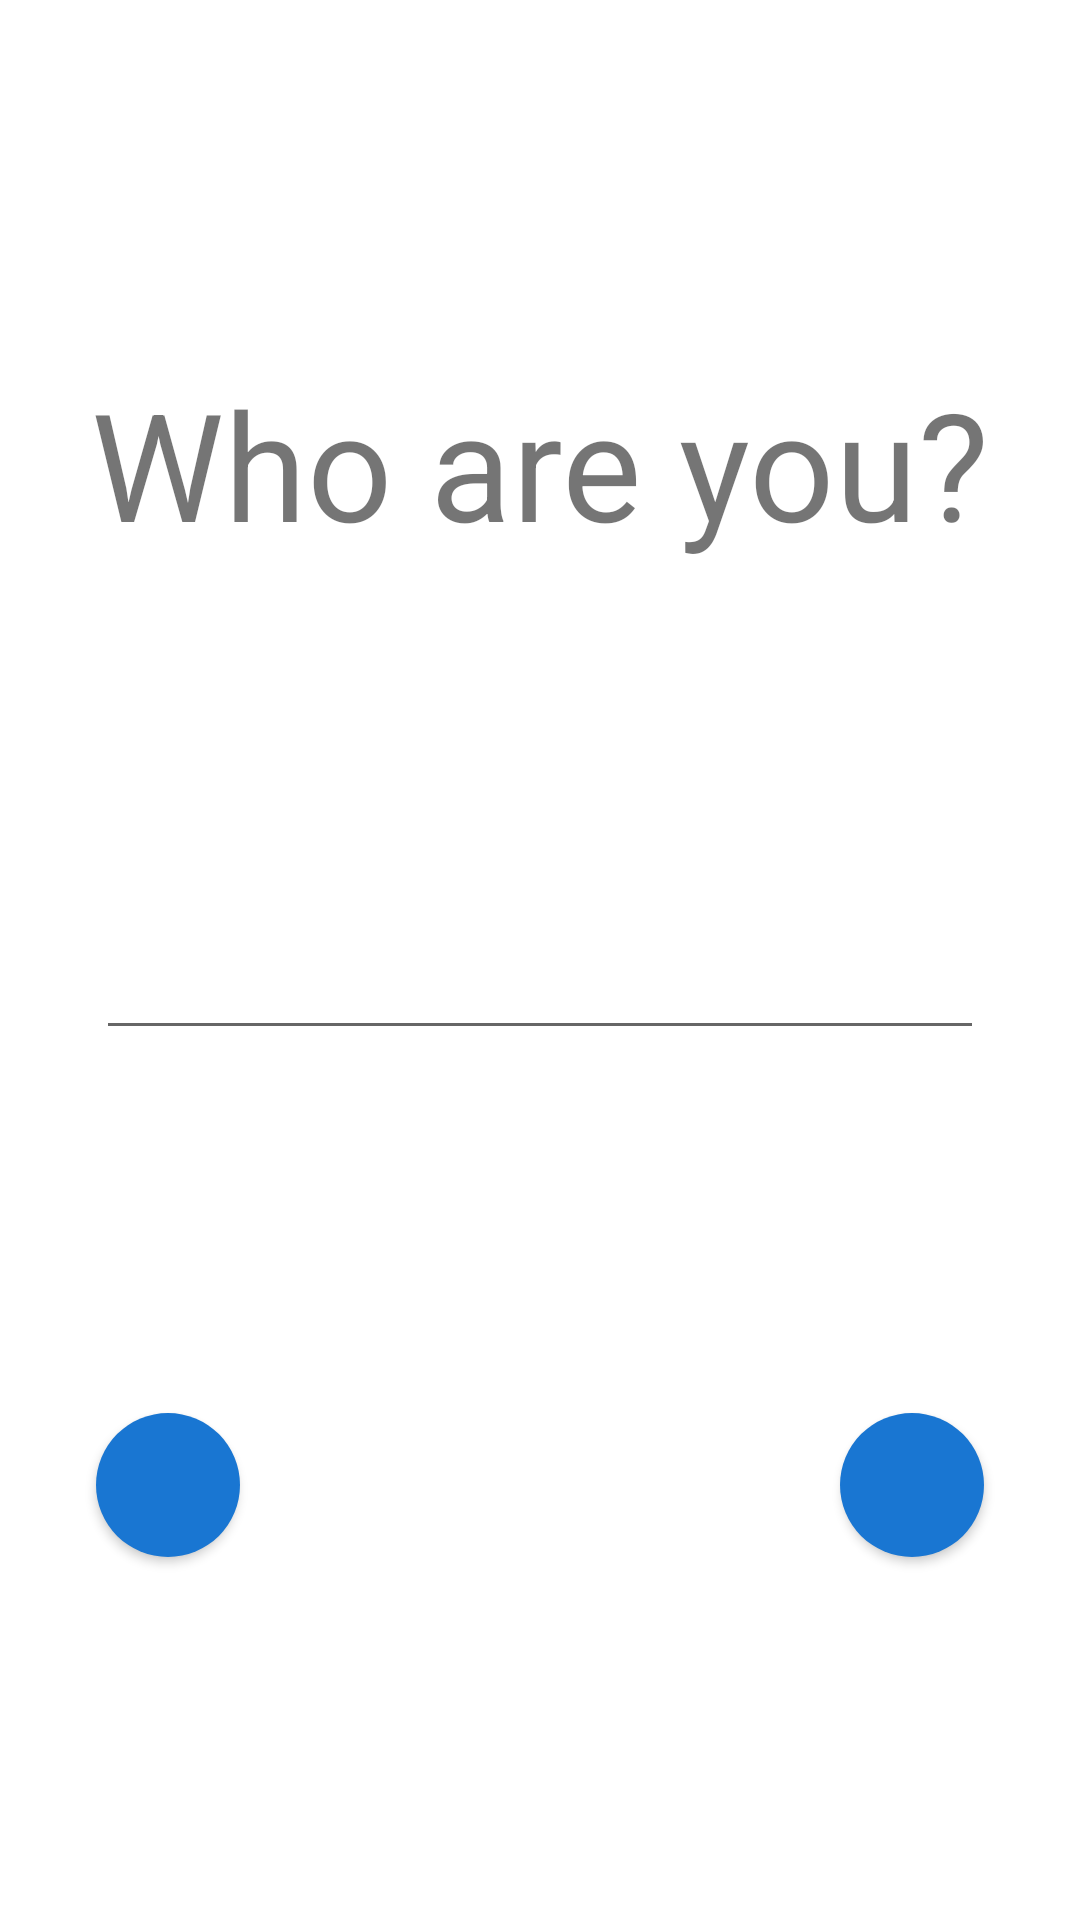

Write the Android layout XML for this screen, with the resource values it uses.
<!-- AndroidManifest.xml: application theme Theme.BTBattle -->
<!-- res/layout/new_player_fragment.xml -->
<?xml version="1.0" encoding="utf-8"?>
<androidx.constraintlayout.widget.ConstraintLayout xmlns:android="http://schemas.android.com/apk/res/android"
    xmlns:app="http://schemas.android.com/apk/res-auto"
    xmlns:tools="http://schemas.android.com/tools"
    android:layout_width="match_parent"
    android:layout_height="match_parent"
    tools:context=".ui.NewPlayerFragment">

    <TextView
        android:id="@+id/textViewNewPlayer"
        android:layout_width="wrap_content"
        android:layout_height="wrap_content"
        android:text="Who are you?"
        android:textSize="50sp"
        app:layout_constraintBottom_toTopOf="@+id/editTextNewPlayerName"
        app:layout_constraintEnd_toEndOf="parent"
        app:layout_constraintHorizontal_bias="0.5"
        app:layout_constraintStart_toStartOf="parent"
        app:layout_constraintTop_toTopOf="parent" />

    <EditText
        android:id="@+id/editTextNewPlayerName"
        android:layout_width="match_parent"
        android:layout_height="wrap_content"
        android:layout_marginStart="32dp"
        android:layout_marginEnd="32dp"
        app:layout_constraintBottom_toTopOf="@+id/buttonNewPlayerConfirm"
        app:layout_constraintEnd_toEndOf="parent"
        app:layout_constraintHorizontal_bias="0.5"
        app:layout_constraintStart_toStartOf="parent"
        app:layout_constraintTop_toBottomOf="@+id/textViewNewPlayer" />

    <com.google.android.material.button.MaterialButton
        android:id="@+id/buttonNewPlayerCancel"
        android:layout_width="48dp"
        android:layout_height="48dp"
        android:layout_marginStart="32dp"
        android:insetLeft="0dp"
        android:insetTop="0dp"
        android:insetRight="0dp"
        android:insetBottom="0dp"
        app:cornerRadius="30dp"
        app:icon="@drawable/ic_cancel"
        app:iconGravity="textStart"
        app:iconPadding="0dp"
        app:layout_constraintBottom_toBottomOf="@+id/buttonNewPlayerConfirm"
        app:layout_constraintEnd_toStartOf="@+id/buttonNewPlayerConfirm"
        app:layout_constraintHorizontal_bias="0.5"
        app:layout_constraintHorizontal_chainStyle="spread_inside"
        app:layout_constraintStart_toStartOf="parent"
        app:layout_constraintTop_toTopOf="@+id/buttonNewPlayerConfirm" />

    <com.google.android.material.button.MaterialButton
        android:id="@+id/buttonNewPlayerConfirm"
        android:layout_width="48dp"
        android:layout_height="48dp"
        android:layout_marginEnd="32dp"
        android:insetLeft="0dp"
        android:insetTop="0dp"
        android:insetRight="0dp"
        android:insetBottom="0dp"
        app:cornerRadius="30dp"
        app:icon="@drawable/ic_confirm"
        app:iconGravity="textStart"
        app:iconPadding="0dp"
        app:layout_constraintBottom_toBottomOf="parent"
        app:layout_constraintEnd_toEndOf="parent"
        app:layout_constraintHorizontal_bias="0.5"
        app:layout_constraintStart_toEndOf="@+id/buttonNewPlayerCancel"
        app:layout_constraintTop_toBottomOf="@+id/editTextNewPlayerName" />


</androidx.constraintlayout.widget.ConstraintLayout>
<!-- resources referenced by this layout -->
<resources>
  <style name="Theme.BTBattle" parent="Theme.MaterialComponents.DayNight.NoActionBar">
          
          <item name="colorPrimary">@color/primaryColor</item>
          <item name="colorPrimaryVariant">@color/primaryDarkColor</item>
          <item name="colorOnPrimary">@color/primaryTextColor</item>
          
          <item name="colorSecondary">@color/secondaryColor</item>
          <item name="colorSecondaryVariant">@color/secondaryDarkColor</item>
          <item name="colorOnSecondary">@color/secondaryTextColor</item>
          
          <item name="android:statusBarColor" tools:targetApi="l">?attr/colorPrimaryVariant</item>
          
      </style>
  <color name="primaryColor">#1976d2</color>
  <color name="primaryDarkColor">#004ba0</color>
  <color name="primaryTextColor">#ffffff</color>
  <color name="secondaryColor">#64b5f6</color>
  <color name="secondaryDarkColor">#2286c3</color>
  <color name="secondaryTextColor">#000000</color>
</resources>
